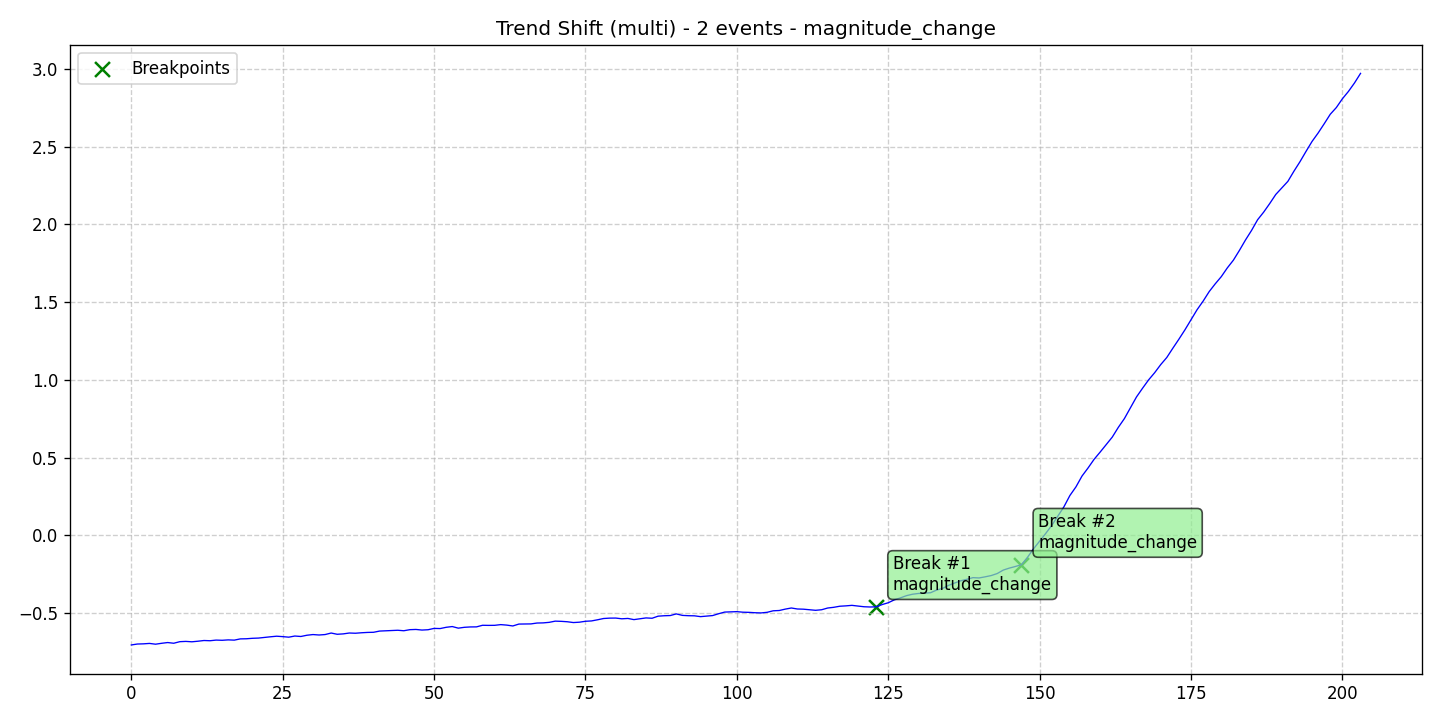

The data file committed next to this chart (first rows):
data, stationary, det_lin_up, det_lin_down, det_quad, det_cubic, det_exp, det_damped, stoc_trend, volatility, single_seas, multiple_seas, point_anom_single, point_anom_multi, collect_anom, context_anom, mean_shift, var_shift, trend_shift, date, is_break, is_anomaly, is_multi, location_beginning
-0.7054, 0, 0, 0, 0, 0, 0, 0, 0, 0, 0, 0, 0, 0, 0, 0, 0, 0, 1, 2020-01-01, 0, 0, 1, 0
-0.6995, 0, 0, 0, 0, 0, 0, 0, 0, 0, 0, 0, 0, 0, 0, 0, 0, 0, 1, 2020-01-02, 0, 0, 1, 0
-0.6983, 0, 0, 0, 0, 0, 0, 0, 0, 0, 0, 0, 0, 0, 0, 0, 0, 0, 1, 2020-01-03, 0, 0, 1, 0
-0.6956, 0, 0, 0, 0, 0, 0, 0, 0, 0, 0, 0, 0, 0, 0, 0, 0, 0, 1, 2020-01-04, 0, 0, 1, 0
-0.7006, 0, 0, 0, 0, 0, 0, 0, 0, 0, 0, 0, 0, 0, 0, 0, 0, 0, 1, 2020-01-05, 0, 0, 1, 0
-0.6948, 0, 0, 0, 0, 0, 0, 0, 0, 0, 0, 0, 0, 0, 0, 0, 0, 0, 1, 2020-01-06, 0, 0, 1, 0
-0.6899, 0, 0, 0, 0, 0, 0, 0, 0, 0, 0, 0, 0, 0, 0, 0, 0, 0, 1, 2020-01-07, 0, 0, 1, 0
-0.6945, 0, 0, 0, 0, 0, 0, 0, 0, 0, 0, 0, 0, 0, 0, 0, 0, 0, 1, 2020-01-08, 0, 0, 1, 0
-0.6844, 0, 0, 0, 0, 0, 0, 0, 0, 0, 0, 0, 0, 0, 0, 0, 0, 0, 1, 2020-01-09, 0, 0, 1, 0
-0.6826, 0, 0, 0, 0, 0, 0, 0, 0, 0, 0, 0, 0, 0, 0, 0, 0, 0, 1, 2020-01-10, 0, 0, 1, 0
-0.6851, 0, 0, 0, 0, 0, 0, 0, 0, 0, 0, 0, 0, 0, 0, 0, 0, 0, 1, 2020-01-11, 0, 0, 1, 0
-0.6814, 0, 0, 0, 0, 0, 0, 0, 0, 0, 0, 0, 0, 0, 0, 0, 0, 0, 1, 2020-01-12, 0, 0, 1, 0
-0.6768, 0, 0, 0, 0, 0, 0, 0, 0, 0, 0, 0, 0, 0, 0, 0, 0, 0, 1, 2020-01-13, 0, 0, 1, 0
-0.6783, 0, 0, 0, 0, 0, 0, 0, 0, 0, 0, 0, 0, 0, 0, 0, 0, 0, 1, 2020-01-14, 0, 0, 1, 0
-0.6742, 0, 0, 0, 0, 0, 0, 0, 0, 0, 0, 0, 0, 0, 0, 0, 0, 0, 1, 2020-01-15, 0, 0, 1, 0
-0.6754, 0, 0, 0, 0, 0, 0, 0, 0, 0, 0, 0, 0, 0, 0, 0, 0, 0, 1, 2020-01-16, 0, 0, 1, 0
-0.6728, 0, 0, 0, 0, 0, 0, 0, 0, 0, 0, 0, 0, 0, 0, 0, 0, 0, 1, 2020-01-17, 0, 0, 1, 0
-0.6744, 0, 0, 0, 0, 0, 0, 0, 0, 0, 0, 0, 0, 0, 0, 0, 0, 0, 1, 2020-01-18, 0, 0, 1, 0
-0.6665, 0, 0, 0, 0, 0, 0, 0, 0, 0, 0, 0, 0, 0, 0, 0, 0, 0, 1, 2020-01-19, 0, 0, 1, 0
-0.6656, 0, 0, 0, 0, 0, 0, 0, 0, 0, 0, 0, 0, 0, 0, 0, 0, 0, 1, 2020-01-20, 0, 0, 1, 0
-0.6626, 0, 0, 0, 0, 0, 0, 0, 0, 0, 0, 0, 0, 0, 0, 0, 0, 0, 1, 2020-01-21, 0, 0, 1, 0
-0.6612, 0, 0, 0, 0, 0, 0, 0, 0, 0, 0, 0, 0, 0, 0, 0, 0, 0, 1, 2020-01-22, 0, 0, 1, 0
-0.6567, 0, 0, 0, 0, 0, 0, 0, 0, 0, 0, 0, 0, 0, 0, 0, 0, 0, 1, 2020-01-23, 0, 0, 1, 0
-0.6528, 0, 0, 0, 0, 0, 0, 0, 0, 0, 0, 0, 0, 0, 0, 0, 0, 0, 1, 2020-01-24, 0, 0, 1, 0
-0.6492, 0, 0, 0, 0, 0, 0, 0, 0, 0, 0, 0, 0, 0, 0, 0, 0, 0, 1, 2020-01-25, 0, 0, 1, 0
-0.6519, 0, 0, 0, 0, 0, 0, 0, 0, 0, 0, 0, 0, 0, 0, 0, 0, 0, 1, 2020-01-26, 0, 0, 1, 0
-0.6554, 0, 0, 0, 0, 0, 0, 0, 0, 0, 0, 0, 0, 0, 0, 0, 0, 0, 1, 2020-01-27, 0, 0, 1, 0
-0.648, 0, 0, 0, 0, 0, 0, 0, 0, 0, 0, 0, 0, 0, 0, 0, 0, 0, 1, 2020-01-28, 0, 0, 1, 0
-0.6509, 0, 0, 0, 0, 0, 0, 0, 0, 0, 0, 0, 0, 0, 0, 0, 0, 0, 1, 2020-01-29, 0, 0, 1, 0
-0.6429, 0, 0, 0, 0, 0, 0, 0, 0, 0, 0, 0, 0, 0, 0, 0, 0, 0, 1, 2020-01-30, 0, 0, 1, 0
-0.6386, 0, 0, 0, 0, 0, 0, 0, 0, 0, 0, 0, 0, 0, 0, 0, 0, 0, 1, 2020-01-31, 0, 0, 1, 0
-0.6414, 0, 0, 0, 0, 0, 0, 0, 0, 0, 0, 0, 0, 0, 0, 0, 0, 0, 1, 2020-02-01, 0, 0, 1, 0
-0.6385, 0, 0, 0, 0, 0, 0, 0, 0, 0, 0, 0, 0, 0, 0, 0, 0, 0, 1, 2020-02-02, 0, 0, 1, 0
-0.6287, 0, 0, 0, 0, 0, 0, 0, 0, 0, 0, 0, 0, 0, 0, 0, 0, 0, 1, 2020-02-03, 0, 0, 1, 0
-0.6367, 0, 0, 0, 0, 0, 0, 0, 0, 0, 0, 0, 0, 0, 0, 0, 0, 0, 1, 2020-02-04, 0, 0, 1, 0
-0.6342, 0, 0, 0, 0, 0, 0, 0, 0, 0, 0, 0, 0, 0, 0, 0, 0, 0, 1, 2020-02-05, 0, 0, 1, 0
-0.6286, 0, 0, 0, 0, 0, 0, 0, 0, 0, 0, 0, 0, 0, 0, 0, 0, 0, 1, 2020-02-06, 0, 0, 1, 0
-0.6301, 0, 0, 0, 0, 0, 0, 0, 0, 0, 0, 0, 0, 0, 0, 0, 0, 0, 1, 2020-02-07, 0, 0, 1, 0
-0.6271, 0, 0, 0, 0, 0, 0, 0, 0, 0, 0, 0, 0, 0, 0, 0, 0, 0, 1, 2020-02-08, 0, 0, 1, 0
-0.6249, 0, 0, 0, 0, 0, 0, 0, 0, 0, 0, 0, 0, 0, 0, 0, 0, 0, 1, 2020-02-09, 0, 0, 1, 0
-0.6239, 0, 0, 0, 0, 0, 0, 0, 0, 0, 0, 0, 0, 0, 0, 0, 0, 0, 1, 2020-02-10, 0, 0, 1, 0
-0.6161, 0, 0, 0, 0, 0, 0, 0, 0, 0, 0, 0, 0, 0, 0, 0, 0, 0, 1, 2020-02-11, 0, 0, 1, 0
-0.6142, 0, 0, 0, 0, 0, 0, 0, 0, 0, 0, 0, 0, 0, 0, 0, 0, 0, 1, 2020-02-12, 0, 0, 1, 0
-0.6116, 0, 0, 0, 0, 0, 0, 0, 0, 0, 0, 0, 0, 0, 0, 0, 0, 0, 1, 2020-02-13, 0, 0, 1, 0
-0.6109, 0, 0, 0, 0, 0, 0, 0, 0, 0, 0, 0, 0, 0, 0, 0, 0, 0, 1, 2020-02-14, 0, 0, 1, 0
-0.614, 0, 0, 0, 0, 0, 0, 0, 0, 0, 0, 0, 0, 0, 0, 0, 0, 0, 1, 2020-02-15, 0, 0, 1, 0
-0.6072, 0, 0, 0, 0, 0, 0, 0, 0, 0, 0, 0, 0, 0, 0, 0, 0, 0, 1, 2020-02-16, 0, 0, 1, 0
-0.6057, 0, 0, 0, 0, 0, 0, 0, 0, 0, 0, 0, 0, 0, 0, 0, 0, 0, 1, 2020-02-17, 0, 0, 1, 0
-0.6096, 0, 0, 0, 0, 0, 0, 0, 0, 0, 0, 0, 0, 0, 0, 0, 0, 0, 1, 2020-02-18, 0, 0, 1, 0
-0.6075, 0, 0, 0, 0, 0, 0, 0, 0, 0, 0, 0, 0, 0, 0, 0, 0, 0, 1, 2020-02-19, 0, 0, 1, 0
-0.599, 0, 0, 0, 0, 0, 0, 0, 0, 0, 0, 0, 0, 0, 0, 0, 0, 0, 1, 2020-02-20, 0, 0, 1, 0
-0.6, 0, 0, 0, 0, 0, 0, 0, 0, 0, 0, 0, 0, 0, 0, 0, 0, 0, 1, 2020-02-21, 0, 0, 1, 0
-0.5918, 0, 0, 0, 0, 0, 0, 0, 0, 0, 0, 0, 0, 0, 0, 0, 0, 0, 1, 2020-02-22, 0, 0, 1, 0
-0.587, 0, 0, 0, 0, 0, 0, 0, 0, 0, 0, 0, 0, 0, 0, 0, 0, 0, 1, 2020-02-23, 0, 0, 1, 0
-0.5974, 0, 0, 0, 0, 0, 0, 0, 0, 0, 0, 0, 0, 0, 0, 0, 0, 0, 1, 2020-02-24, 0, 0, 1, 0
-0.5919, 0, 0, 0, 0, 0, 0, 0, 0, 0, 0, 0, 0, 0, 0, 0, 0, 0, 1, 2020-02-25, 0, 0, 1, 0
-0.5896, 0, 0, 0, 0, 0, 0, 0, 0, 0, 0, 0, 0, 0, 0, 0, 0, 0, 1, 2020-02-26, 0, 0, 1, 0
-0.5891, 0, 0, 0, 0, 0, 0, 0, 0, 0, 0, 0, 0, 0, 0, 0, 0, 0, 1, 2020-02-27, 0, 0, 1, 0
-0.5789, 0, 0, 0, 0, 0, 0, 0, 0, 0, 0, 0, 0, 0, 0, 0, 0, 0, 1, 2020-02-28, 0, 0, 1, 0
-0.5795, 0, 0, 0, 0, 0, 0, 0, 0, 0, 0, 0, 0, 0, 0, 0, 0, 0, 1, 2020-02-29, 0, 0, 1, 0
... 144 more rows
